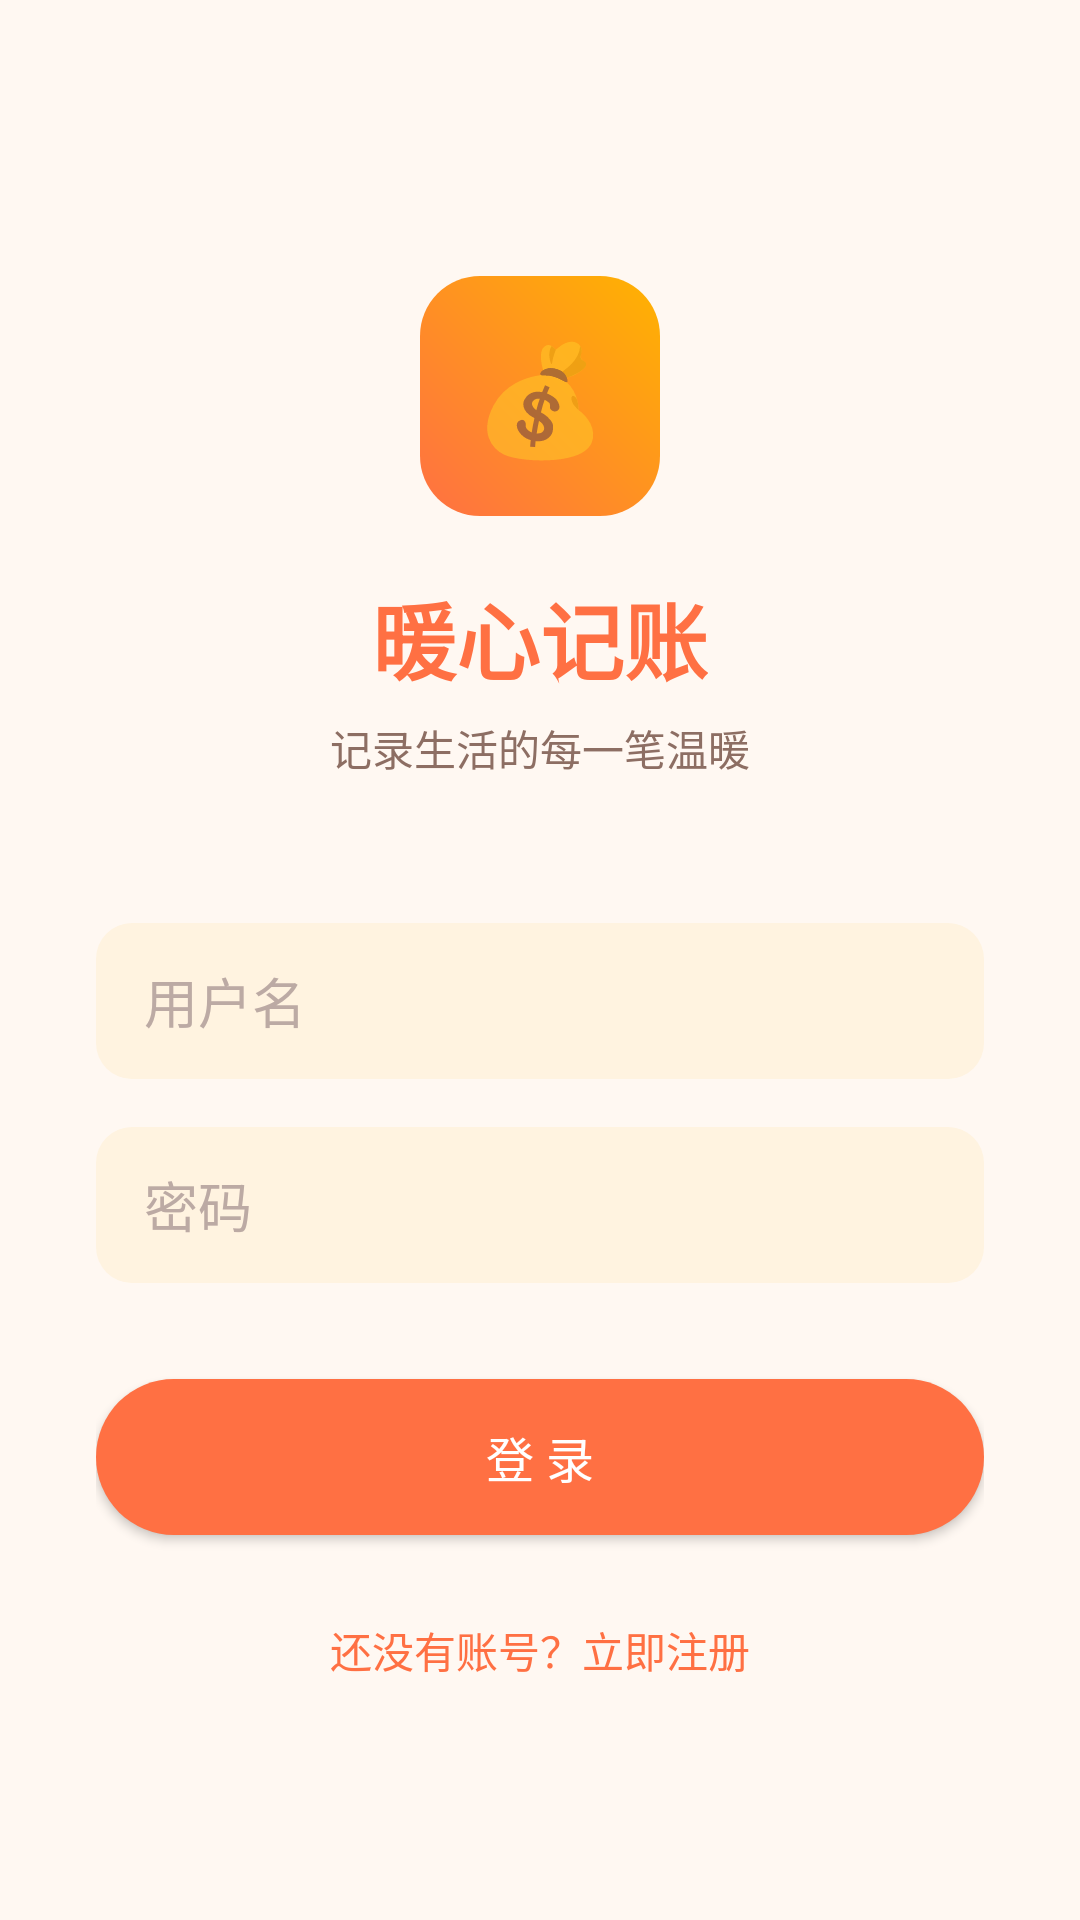

Produce the Android XML layout that renders to this screen, including the resource entries it uses.
<!-- AndroidManifest.xml: application theme Theme.LedgerOrigin -->
<!-- res/layout/activity_login.xml -->
<?xml version="1.0" encoding="utf-8"?>
<ScrollView xmlns:android="http://schemas.android.com/apk/res/android"
    android:layout_width="match_parent"
    android:layout_height="match_parent"
    android:background="@color/warm_bg"
    android:fillViewport="true">

    <LinearLayout
        android:layout_width="match_parent"
        android:layout_height="wrap_content"
        android:orientation="vertical"
        android:gravity="center_horizontal"
        android:padding="32dp">

        <TextView
            android:layout_width="80dp"
            android:layout_height="80dp"
            android:layout_marginTop="60dp"
            android:background="@drawable/bg_header_gradient"
            android:gravity="center"
            android:text="💰"
            android:textSize="36sp" />

        <TextView
            android:layout_width="wrap_content"
            android:layout_height="wrap_content"
            android:layout_marginTop="20dp"
            android:text="暖心记账"
            android:textColor="@color/warm_primary"
            android:textSize="28sp"
            android:textStyle="bold" />

        <TextView
            android:layout_width="wrap_content"
            android:layout_height="wrap_content"
            android:layout_marginTop="6dp"
            android:text="记录生活的每一笔温暖"
            android:textColor="@color/text_secondary"
            android:textSize="14sp" />

        <EditText
            android:id="@+id/et_username"
            android:layout_width="match_parent"
            android:layout_height="52dp"
            android:layout_marginTop="48dp"
            android:background="@drawable/bg_input"
            android:hint="用户名"
            android:paddingHorizontal="16dp"
            android:textColor="@color/text_primary"
            android:textColorHint="@color/text_hint" />

        <EditText
            android:id="@+id/et_password"
            android:layout_width="match_parent"
            android:layout_height="52dp"
            android:layout_marginTop="16dp"
            android:background="@drawable/bg_input"
            android:hint="密码"
            android:inputType="textPassword"
            android:paddingHorizontal="16dp"
            android:textColor="@color/text_primary"
            android:textColorHint="@color/text_hint" />

        <Button
            android:id="@+id/btn_login"
            android:layout_width="match_parent"
            android:layout_height="52dp"
            android:layout_marginTop="32dp"
            android:background="@drawable/bg_btn_primary"
            android:text="登 录"
            android:textColor="@color/white"
            android:textSize="16sp" />

        <TextView
            android:id="@+id/tv_to_register"
            android:layout_width="wrap_content"
            android:layout_height="wrap_content"
            android:layout_marginTop="20dp"
            android:padding="8dp"
            android:text="还没有账号？立即注册"
            android:textColor="@color/warm_primary"
            android:textSize="14sp" />

    </LinearLayout>
</ScrollView>
<!-- resources referenced by this layout -->
<resources>
  <color name="text_hint">#BCAAA4</color>
  <color name="text_primary">#3E2723</color>
  <color name="text_secondary">#8D6E63</color>
  <color name="warm_bg">#FFF8F2</color>
  <color name="warm_primary">#FF7043</color>
  <color name="white">#FFFFFF</color>
  <!-- drawable bg_btn_primary (drawable) -->
  <?xml version="1.0" encoding="utf-8"?>
  <shape xmlns:android="http://schemas.android.com/apk/res/android"
      android:shape="rectangle">
      <solid android:color="@color/warm_primary" />
      <corners android:radius="28dp" />
  </shape>
  <!-- drawable bg_header_gradient (drawable) -->
  <?xml version="1.0" encoding="utf-8"?>
  <shape xmlns:android="http://schemas.android.com/apk/res/android"
      android:shape="rectangle">
      <gradient
          android:startColor="@color/warm_primary"
          android:endColor="@color/warm_accent"
          android:angle="45" />
      <corners android:radius="20dp" />
  </shape>
  <!-- drawable bg_input (drawable) -->
  <?xml version="1.0" encoding="utf-8"?>
  <shape xmlns:android="http://schemas.android.com/apk/res/android"
      android:shape="rectangle">
      <solid android:color="@color/warm_surface" />
      <corners android:radius="12dp" />
  </shape>
  <style name="Theme.LedgerOrigin" parent="Theme.MaterialComponents.Light.NoActionBar">
          <item name="colorPrimary">@color/warm_primary</item>
          <item name="colorPrimaryDark">@color/warm_primary_dark</item>
          <item name="colorAccent">@color/warm_accent</item>
          <item name="android:windowBackground">@color/warm_bg</item>
          <item name="android:statusBarColor">@color/warm_primary_dark</item>
          <item name="colorControlActivated">@color/warm_primary</item>
      </style>
  <color name="warm_accent">#FFB300</color>
  <color name="warm_surface">#FFF3E0</color>
  <color name="warm_primary_dark">#E64A19</color>
</resources>
